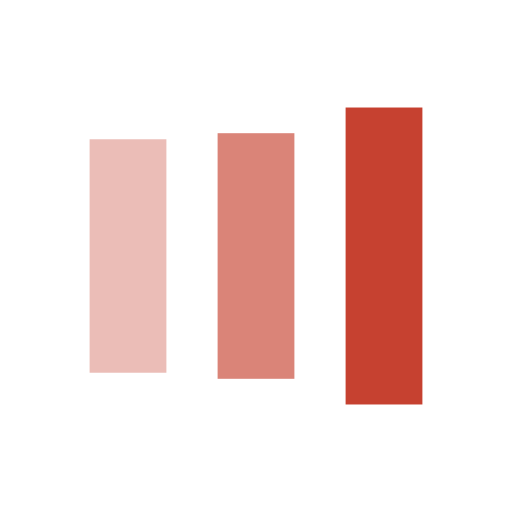
t = 0.00 s
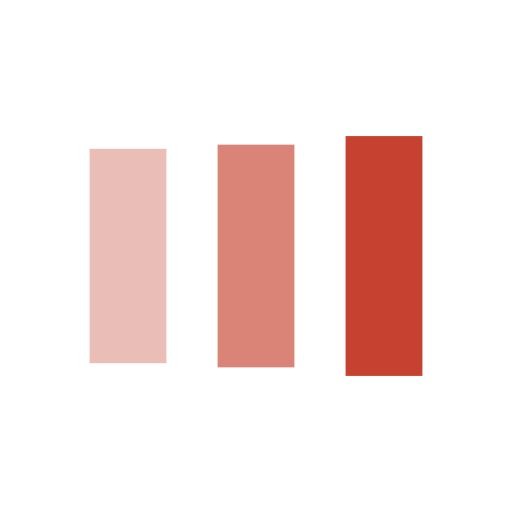
t = 0.13 s
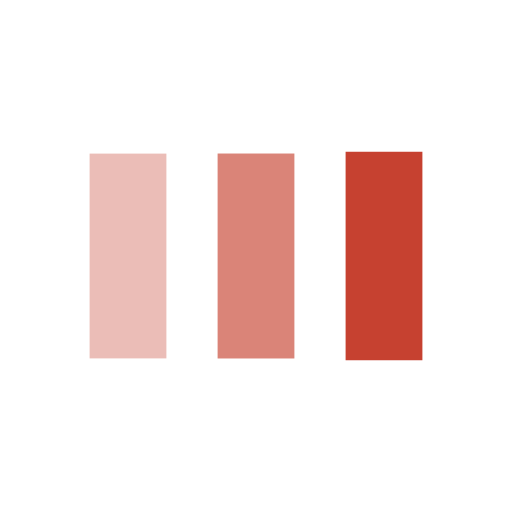
t = 0.38 s
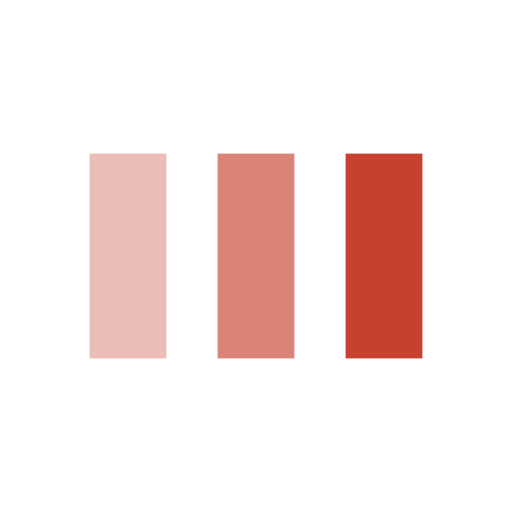
t = 0.50 s
t = 0.63 s: frame unchanged from t = 0.50 s, image omitted
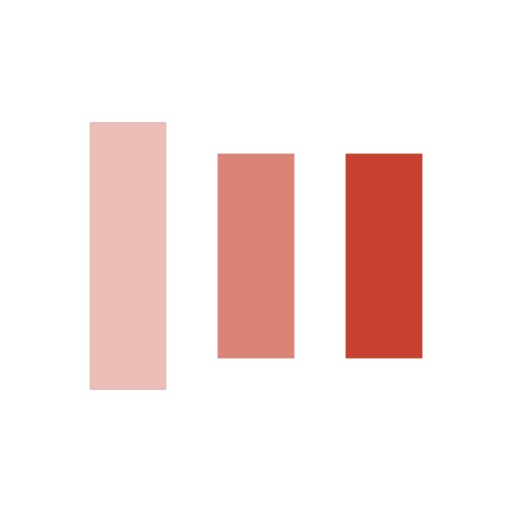
t = 0.88 s

The animated SVG that drew these frames (rendered in a browser with its animation timeline set to each time). Animation: 6 SMIL elements (animate=6); one cycle of 1.00 s, repeats indefinitely.

<?xml version="1.0" encoding="utf-8"?>
<svg xmlns="http://www.w3.org/2000/svg" xmlns:xlink="http://www.w3.org/1999/xlink" style="margin: auto; background: none; display: block; shape-rendering: auto;" width="200px" height="200px" viewBox="0 0 100 100" preserveAspectRatio="xMidYMid">
<rect x="17.5" y="30" width="15" height="40" fill="#ebbdb7">
  <animate attributeName="y" repeatCount="indefinite" dur="1s" calcMode="spline" keyTimes="0;0.5;1" values="18;30;30" keySplines="0 0.5 0.5 1;0 0.5 0.5 1" begin="-0.2s"></animate>
  <animate attributeName="height" repeatCount="indefinite" dur="1s" calcMode="spline" keyTimes="0;0.5;1" values="64;40;40" keySplines="0 0.5 0.5 1;0 0.5 0.5 1" begin="-0.2s"></animate>
</rect>
<rect x="42.5" y="30" width="15" height="40" fill="#da8478">
  <animate attributeName="y" repeatCount="indefinite" dur="1s" calcMode="spline" keyTimes="0;0.5;1" values="20.999999999999996;30;30" keySplines="0 0.5 0.5 1;0 0.5 0.5 1" begin="-0.1s"></animate>
  <animate attributeName="height" repeatCount="indefinite" dur="1s" calcMode="spline" keyTimes="0;0.5;1" values="58.00000000000001;40;40" keySplines="0 0.5 0.5 1;0 0.5 0.5 1" begin="-0.1s"></animate>
</rect>
<rect x="67.5" y="29.992" width="15" height="40.0159" fill="#c64130">
  <animate attributeName="y" repeatCount="indefinite" dur="1s" calcMode="spline" keyTimes="0;0.5;1" values="20.999999999999996;30;30" keySplines="0 0.5 0.5 1;0 0.5 0.5 1"></animate>
  <animate attributeName="height" repeatCount="indefinite" dur="1s" calcMode="spline" keyTimes="0;0.5;1" values="58.00000000000001;40;40" keySplines="0 0.5 0.5 1;0 0.5 0.5 1"></animate>
</rect>
<!-- [ldio] generated by https://loading.io/ --></svg>
